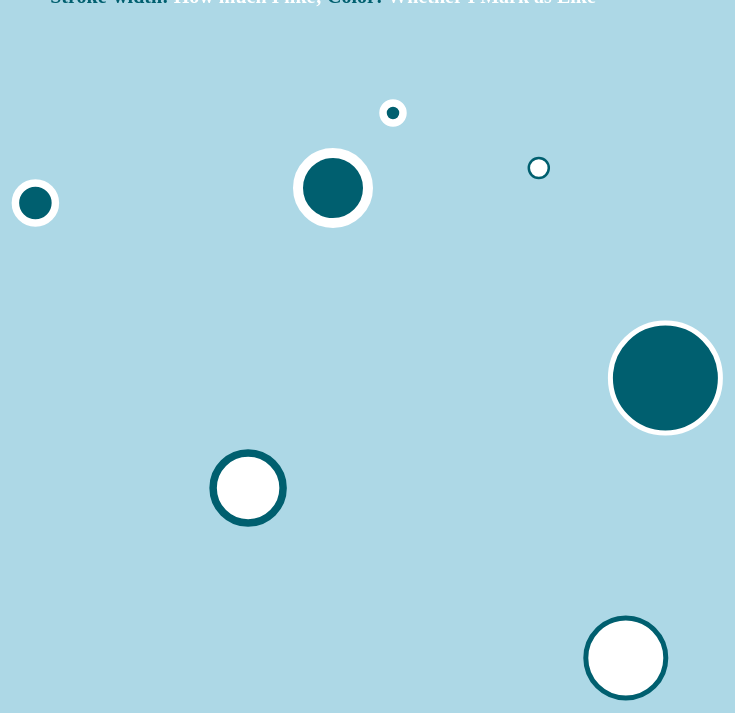
D3 v5 page, settled after 480 driven frames (8 s of simulated time); the page loaded 1 data file(s).


// ── script.js
console.log('hello');

let viz = d3.select("#viz-container")
  .append("svg")
    .attr("id", "viz")
    .attr("width", 1000)
    .attr("height", 750)
;

// load data from the json file
d3.json("data.json").then(gotData);

let color = [];
let x = [];
let y = [];
let strokewidth = [];
let r = [];

function gotData(incomingData) {
  console.log(incomingData);

//store data in lists
  for (let i = 0; i<incomingData.length; i++) {
    color.push(incomingData[i].MarkOrNot);
    x.push(incomingData[i].WhatTime);
    y.push(incomingData[i].HowLongSincePosted);
    strokewidth.push(incomingData[i].HowMuchILike);
    r.push(incomingData[i].HowManyLikesAlready);
  }

//visualize data points as circles
  viz.selectAll("circle").data(x).enter()
    .append("circle")
      .attr("cx", circlex)
      .data(y)
      .attr("cy", circley)
      .data(r)
      .attr("r", radius)
      .data(color)
      .attr("fill", circleColor)
      .attr("stroke", strokeColor)
      .data(strokewidth)
      .attr("stroke-width", circleStrokeWidth)
  ;

}

function circlex(x) {
  return x * 30 + 150;
}

function circley(y) {
  return y * 5 + 100;
}

function radius(r) {
  return r * 5 + 10;
}

function circleColor(color) {
  if (color == 0) {
    return "white"
  } else {
    return "#005f6f"
  }
}

function strokeColor(color) {
  if (color == 0) {
    return "#005f6f"
  } else {
    return "white"
  }
}

function circleStrokeWidth(strokewidth) {
  return strokewidth * 2.5
}


### data: data.json
[
 {
  "MarkOrNot": 1,
  "WhatTime": 12.4,
  "HowLongSincePosted": 16,
  "HowManyLikesAlready": 5,
  "Who": "new classmate",
  "TypeOfContent": "beautiful pictures",
  "HowMuchILike": 4,
  "Description": "express her love for the city"
 },
 {
  "MarkOrNot": 1,
  "WhatTime": 14.4,
  "HowLongSincePosted": 1,
  "HowManyLikesAlready": 0,
  "Who": "old friend",
  "TypeOfContent": "life",
  "HowMuchILike": 3,
  "Description": "about going to a market"
 },
 {
  "MarkOrNot": 0,
  "WhatTime": 19.26,
  "HowLongSincePosted": 12,
  "HowManyLikesAlready": 0,
  "Who": "new classmate",
  "TypeOfContent": "life",
  "HowMuchILike": 1,
  "Description": "about gathering with friends"
 },
 {
  "MarkOrNot": 0,
  "WhatTime": 22.16,
  "HowLongSincePosted": 110,
  "HowManyLikesAlready": 6,
  "Who": "old friend",
  "TypeOfContent": "life",
  "HowMuchILike": 2,
  "Description": "about gathering with friends"
 },
 {
  "MarkOrNot": 0,
  "WhatTime": 9.57,
  "HowLongSincePosted": 76,
  "HowManyLikesAlready": 5,
  "Who": "new classmate",
  "TypeOfContent": "life",
  "HowMuchILike": 3,
  "Description": "about good weather"
 },
 {
  "MarkOrNot": 1,
  "WhatTime": 2.48,
  "HowLongSincePosted": 19,
  "HowManyLikesAlready": 2,
  "Who": "relative",
  "TypeOfContent": "anxiety",
  "HowMuchILike": 3,
  "Description": "failed to fall into sleep"
 },
 {
  "MarkOrNot": 1,
  "WhatTime": 23.48,
  "HowLongSincePosted": 54,
  "HowManyLikesAlready": 9,
  "Who": "new classmate",
  "TypeOfContent": "sharing",
  "HowMuchILike": 2,
  "Description": "an English song"
 }
]